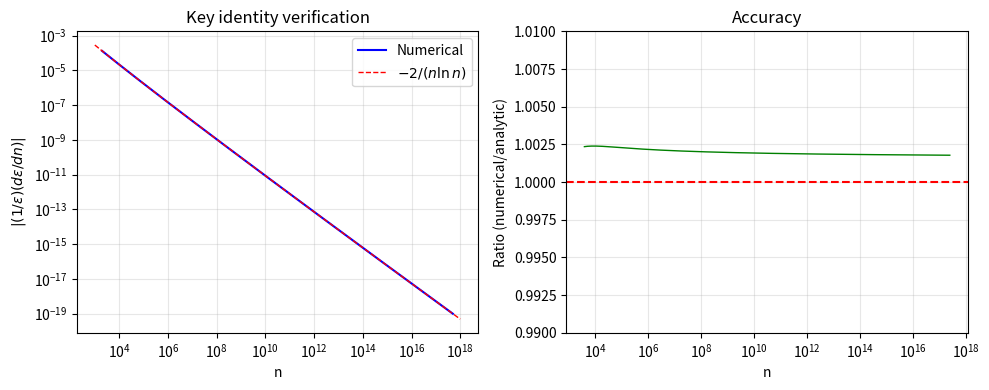
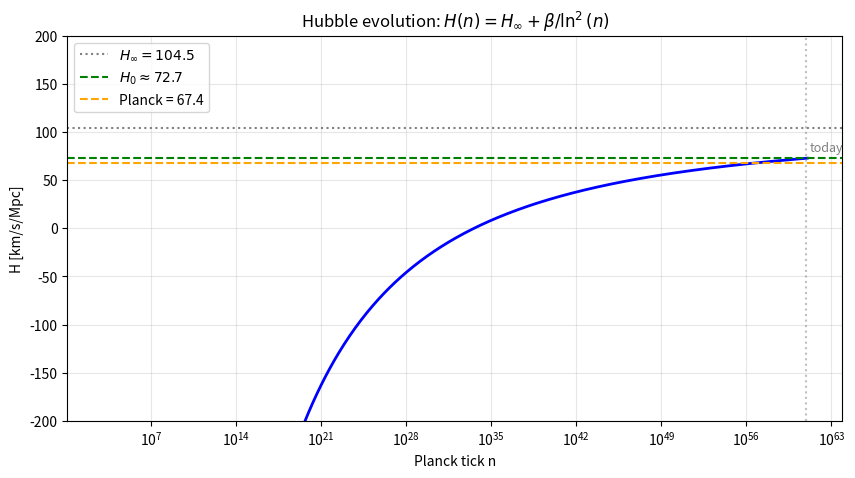

Write the Python code that produced these figures, in order.
import numpy as np
import matplotlib.pyplot as plt

k_opt = 1.248
d_H = np.log(2) / np.log(2.502907875)
t_P = 5.391e-44
t_now = 4.354e17
n_0 = t_now / t_P

print(f"d_H = ln(2)/ln(α_F) = {d_H:.6f}")
print(f"n_0 = t_now/t_P = {n_0:.4e}")
print(f"ln(n_0) = {np.log(n_0):.4f}")

n_test = np.logspace(3, 18, 500)
eps = k_opt / np.log(n_test + 1)**2

# Numerical derivative
d_eps = np.gradient(eps, n_test)
frac_rate_numerical = d_eps / eps

# Analytic prediction
frac_rate_analytic = -2 / (n_test * np.log(n_test + 1))

# Compare
plt.figure(figsize=(10, 4))
plt.subplot(1, 2, 1)
plt.loglog(n_test[10:-10], np.abs(frac_rate_numerical[10:-10]), 'b-', lw=1.5, label='Numerical')
plt.loglog(n_test, np.abs(frac_rate_analytic), 'r--', lw=1, label=r'$-2/(n\ln n)$')
plt.xlabel('n'); plt.ylabel(r'$|(1/\varepsilon)(d\varepsilon/dn)|$')
plt.title('Key identity verification'); plt.legend(); plt.grid(alpha=0.3)

plt.subplot(1, 2, 2)
ratio = frac_rate_numerical[20:-20] / frac_rate_analytic[20:-20]
plt.semilogx(n_test[20:-20], ratio, 'g-', lw=1)
plt.axhline(1.0, color='r', ls='--')
plt.xlabel('n'); plt.ylabel('Ratio (numerical/analytic)')
plt.title('Accuracy'); plt.ylim(0.99, 1.01); plt.grid(alpha=0.3)

plt.tight_layout(); plt.show()

print(f"Mean ratio = {np.mean(ratio):.8f} (should be ~1.000)")

# Calibrated from data
H_inf = 104.5    # km/s/Mpc
beta = -624304.0

n_cosmic = np.logspace(3, 61, 500)
xi = 1 / np.log(n_cosmic)**2
H = H_inf + beta * xi

plt.figure(figsize=(10, 5))
plt.semilogx(n_cosmic, H, 'b-', lw=2)
plt.axhline(H_inf, color='gray', ls=':', label=f'$H_\\infty = {H_inf}$')
plt.axhline(72.7, color='green', ls='--', label='$H_0 \\approx 72.7$')
plt.axhline(67.4, color='orange', ls='--', label='Planck = 67.4')
plt.axvline(n_0, color='gray', ls=':', alpha=0.5)
plt.text(n_0*2, 80, 'today', fontsize=9, color='gray')
plt.xlabel('Planck tick n'); plt.ylabel('H [km/s/Mpc]')
plt.title(r'Hubble evolution: $H(n) = H_\infty + \beta/\ln^2(n)$')
plt.legend(); plt.ylim(-200, 200); plt.grid(alpha=0.3)
plt.show()
